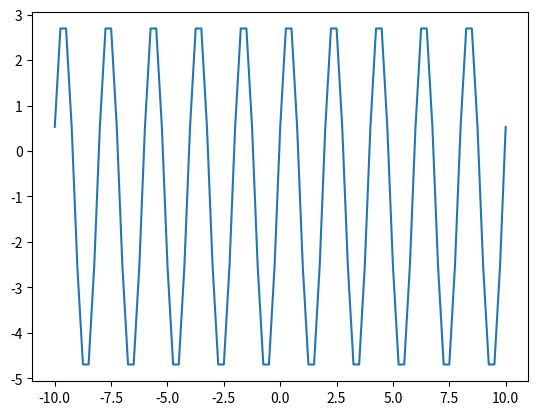

Write the Python code that produced this figure.
import numpy as np
import matplotlib.pyplot as plt

t = np.arange(-10, 10.1, 0.25)
y = 4*np.sin(np.pi*t + np.pi/8) - 1

plt.plot(t, y)
plt.show()
